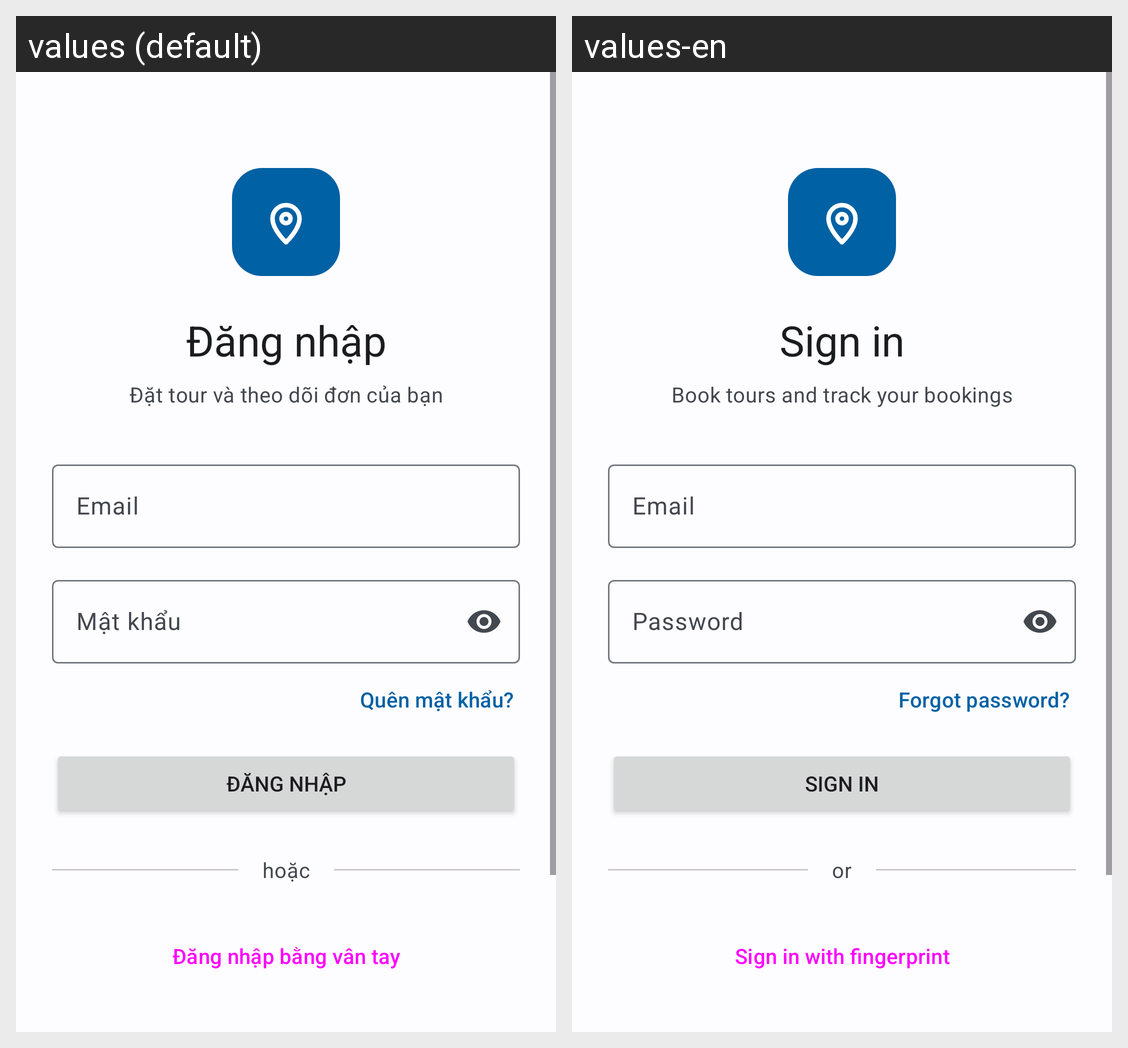

This grid shows one Android layout under two languages. Give, for every string resource on the screen, its name, the default text and each shown locale's text.
Android screen res/layout/fragment_a06_dang_nhap.xml rendered under 2 locales, left to right: values (default), values-en. Device: Nexus 5 (rendered at 1080×1920; each locale shown at half size, 540×960, under a caption strip naming it); theme Theme.TourApp.
Strings drawn on this screen, with the default value and each locale's value (text and hints the layout hard-codes, and strings that could not be matched under every locale, appear in the picture but are not listed):

a06_tieu_de
  values: Đăng nhập
  values-en: Sign in

a06_mo_ta
  values: Đặt tour và theo dõi đơn của bạn
  values-en: Book tours and track your bookings

a06_email
  values: Email
  values-en: Email

a06_mat_khau
  values: Mật khẩu
  values-en: Password

a06_quen_mat_khau
  values: Quên mật khẩu?
  values-en: Forgot password?

a06_dang_nhap
  values: Đăng nhập
  values-en: Sign in

a06_hoac
  values: hoặc
  values-en: or

a06_dang_nhap_van_tay
  values: Đăng nhập bằng vân tay
  values-en: Sign in with fingerprint
